Run: headless pygame with SDL's dummy video driver; simulated clock (each Clock.tick advances the game by its frame time, no real sleeping); random seed 0; keys injected as events and as key.get_pressed() state; no mouse input.
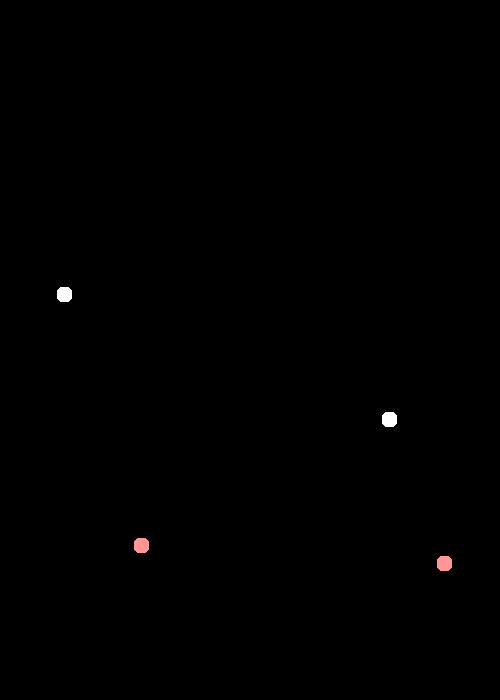
Frame 1 of 4 · flips 1–60 · no input
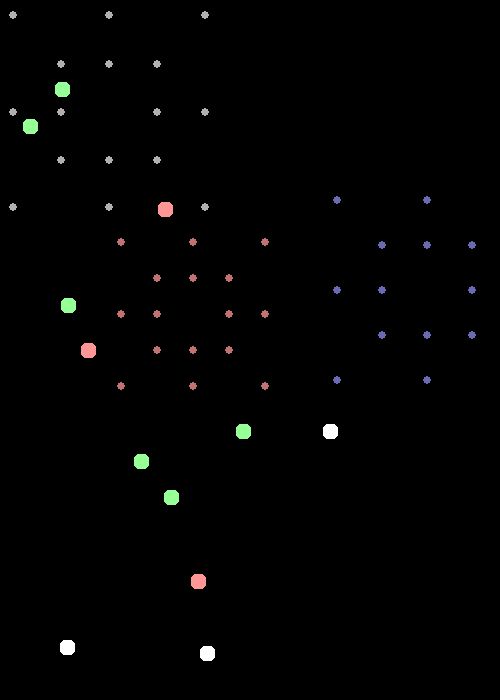
Frame 2 of 4 · flips 61–180 · tapped SPACE, RETURN · held RIGHT (→), D
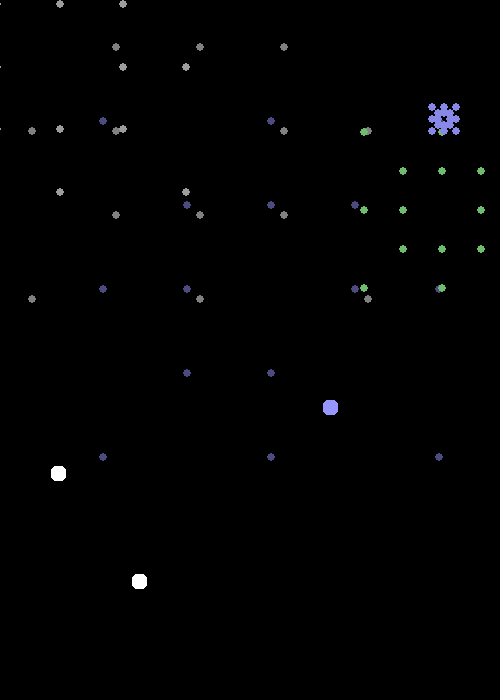
Frame 3 of 4 · flips 181–300 · held DOWN (↓), S
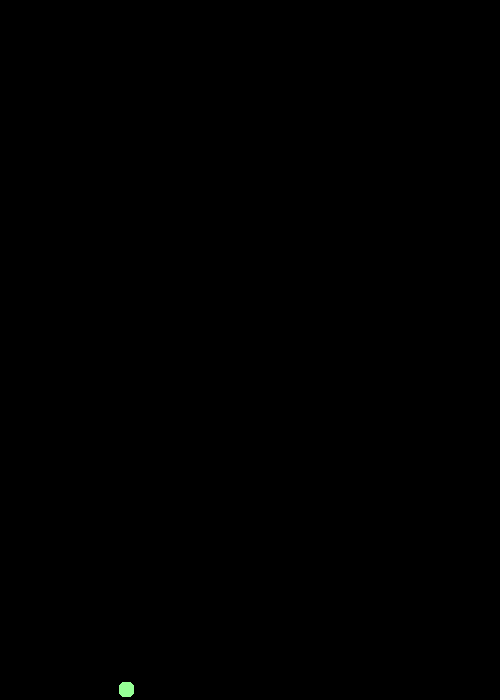
Frame 4 of 4 · flips 301–420 · held LEFT (←), A, UP (↑), W

The pygame program that drew these frames:

# copied py LeMaster Tech's video

import pygame
import random

pygame.init()

WIDTH = 500
HEIGHT = 700
screen = pygame.display.set_mode((WIDTH, HEIGHT))
surface = pygame.Surface((WIDTH, HEIGHT), pygame.SRCALPHA)  # New
pygame.display.set_caption("Fireworks")
FPS = 60
timer = pygame.time.Clock()

# For fireworks
fireworks = []
counter = 0
new_fireworks = True
Color_list = [(150, 255, 150), (255, 150, 150), (150, 150, 255), (255, 255, 255)]
projectiles = []


def draw_fireworks(firework_list, projectile_list):
    remove = []
    # putting this line here constantly refreshes the surface; comment it out if you want tails
    surface = pygame.Surface((WIDTH, HEIGHT), pygame.SRCALPHA)
    directions = [(1, 1), (1, 0), (1, -1), (0, 1), (0, -1), (-1, 1),(-1, 0), (-1, -1), (2, 0), (-2, 0), (0, 2), (0, -2), (2, 2), (2, -2), (-2, 2), (-2, -2)]
    for i in range(len(firework_list)):
        if firework_list[i][3] < counter and firework_list[i][2] < firework_list[i][1]:
            pygame.draw.rect(screen, firework_list[i][4], [firework_list[i][0], firework_list[i][1], 15, 15], 0, 5)
            firework_list[i][1] -= firework_list[i][5]
        elif firework_list[i][2] >= firework_list[i][1]:
            x_start = firework_list[i][0]
            y_start = firework_list[i][1]
            # each projectile needs to start from x and y start and go outward in different directions
            for j in range(len(directions)):
                projectile_list.append([x_start, y_start, directions[j][0] * 3, directions[j][1] * 3, firework_list[i][4], 60])

            remove.append(i)
    remove.sort(reverse=True)
    for r in remove:
        firework_list.pop(r)

    # projectile code
    remove = []
    for i in range(len(projectile_list)):
        color = projectile_list[i][4][0], projectile_list[i][4][1], projectile_list[i][4][2], projectile_list[i][5] * 4
        pygame.draw.circle(surface, color, (int(projectile_list[i][0]), int(projectile_list[i][1])), 4)
        projectile_list[i][5] -= 1
        projectile_list[i][0] += projectile_list[i][2]
        projectile_list[i][1] += projectile_list[i][3]
        projectile_list[i][3] += 0.1
        if projectile_list[i][5] < 0 or projectile_list[i][0] < -3 or HEIGHT < projectile_list[i][0]:
            remove.append(i)
    for p in range(len(remove)):
        projectile_list.pop(0)
    screen.blit(surface, (0, 0))

    return firework_list, projectile_list


run = True
while run:

    timer.tick(FPS)
    screen.fill([0, 0, 0])
    counter += 1

    if new_fireworks:
        for i in range(30):
            # starting x_pos, explosion height, delay before launching, color, y_speed
            fireworks.append(
                [random.randint(10, WIDTH - 10), HEIGHT, random.randint(10, HEIGHT // 2), random.randint(0, 300),
                 random.choice(Color_list), random.randint(6, 7)]
            )
        new_fireworks = False

    fireworks, projectiles = draw_fireworks(fireworks, projectiles)

    if not fireworks and not projectiles:
        counter = 0
        new_fireworks = True
        surface = pygame.Surface((WIDTH, HEIGHT), pygame.SRCALPHA)

    for event in pygame.event.get():
        if event.type == pygame.QUIT:
            run = False

    pygame.display.flip()

pygame.quit()
